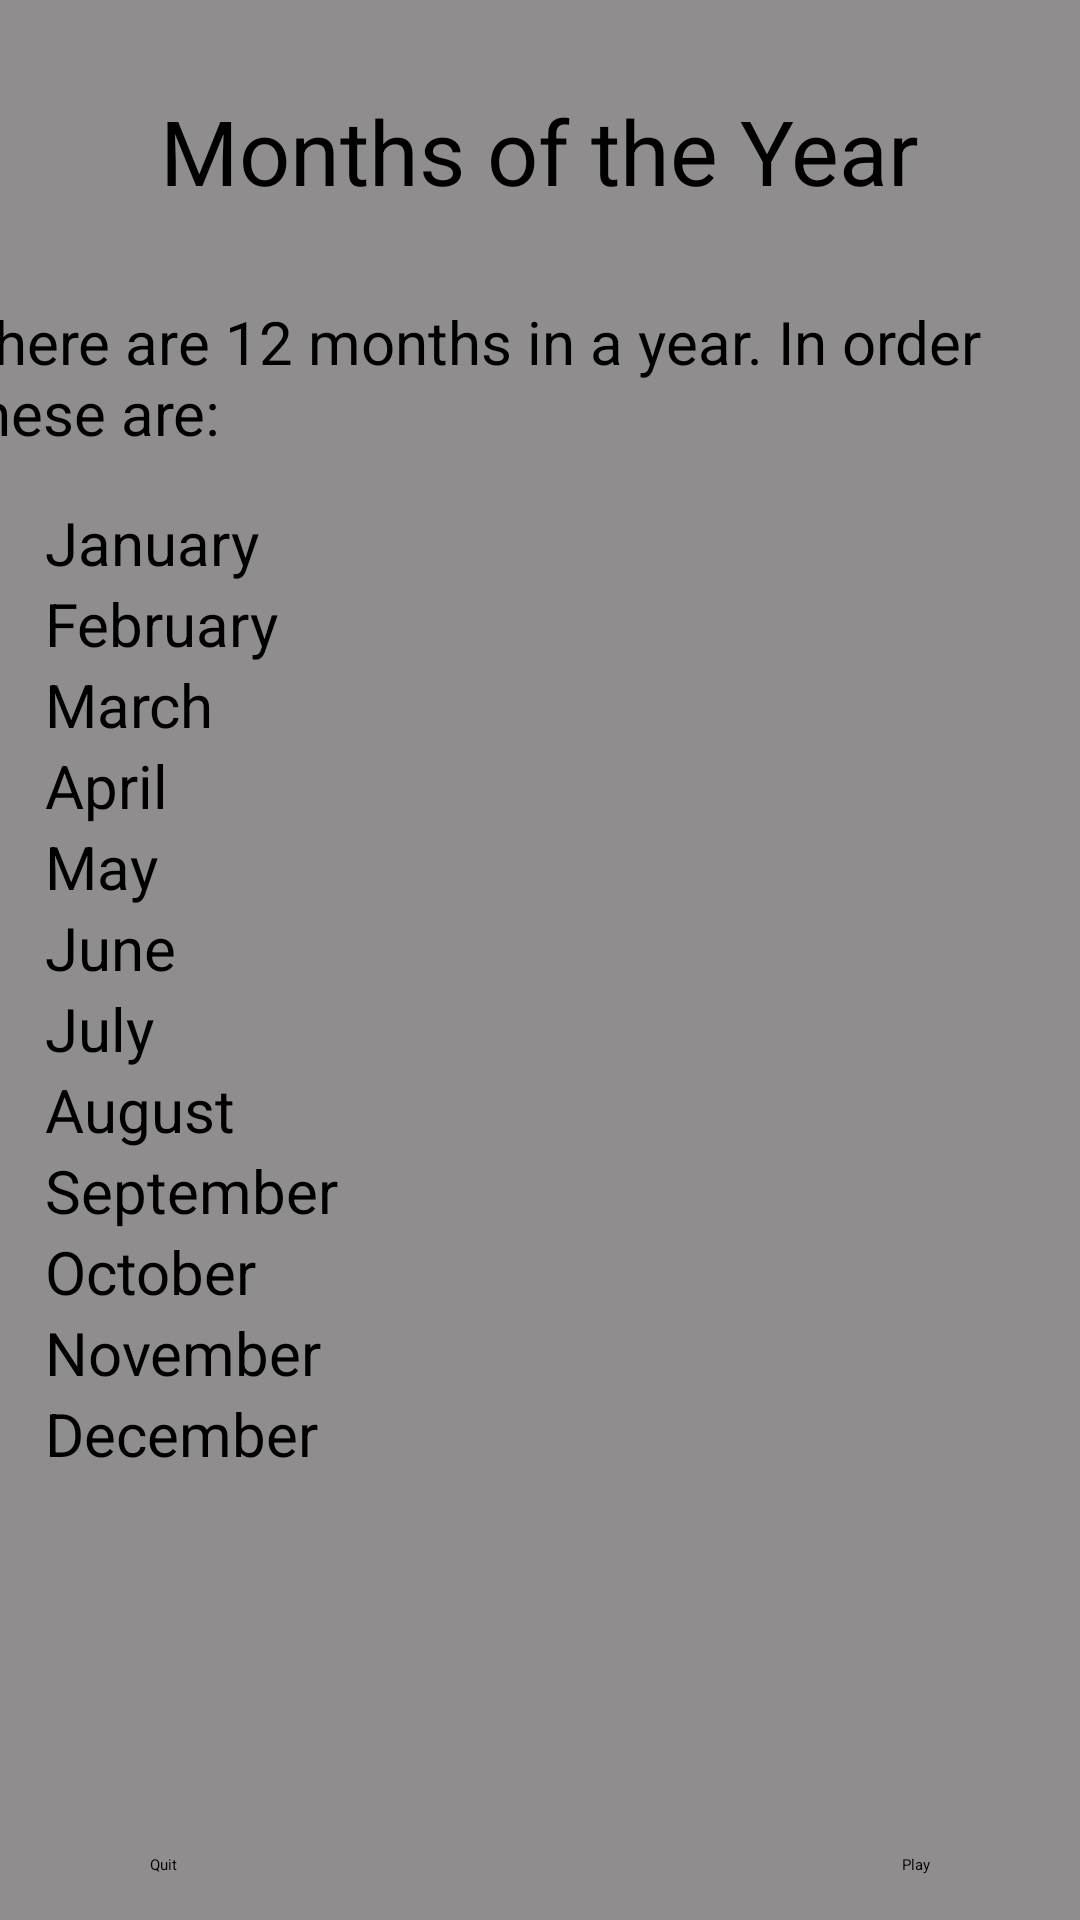

The Android layout XML behind this screen, and the referenced resources:
<!-- AndroidManifest.xml: application theme Theme.AdvancedProgrammingProject -->
<!-- res/layout/activity_month_counting_learn.xml -->
<?xml version="1.0" encoding="utf-8"?>
<androidx.constraintlayout.widget.ConstraintLayout xmlns:android="http://schemas.android.com/apk/res/android"
    xmlns:app="http://schemas.android.com/apk/res-auto"
    xmlns:tools="http://schemas.android.com/tools"
    android:id="@+id/main"
    android:layout_width="match_parent"
    android:layout_height="match_parent"
    android:background="#8F8D8D"
    tools:context=".MonthCountingLearn">

    <TextView
        android:id="@+id/monthcount_learn_name"
        android:layout_width="wrap_content"
        android:layout_height="wrap_content"
        android:layout_marginStart="170dp"
        android:layout_marginTop="30dp"
        android:layout_marginEnd="170dp"
        android:text="@string/monthcount_learn_name"
        android:textSize="30sp"
        app:layout_constraintEnd_toEndOf="parent"
        app:layout_constraintStart_toStartOf="parent"
        app:layout_constraintTop_toTopOf="parent" />

    <TextView
        android:id="@+id/monthcount_exp"
        android:layout_width="389dp"
        android:layout_height="57dp"
        android:layout_marginStart="10dp"
        android:layout_marginTop="30dp"
        android:layout_marginEnd="10dp"
        android:text="@string/monthcount_learn_exp"
        android:textSize="20sp"
        app:layout_constraintEnd_toEndOf="parent"
        app:layout_constraintStart_toStartOf="parent"
        app:layout_constraintTop_toBottomOf="@+id/monthcount_learn_name" />

    <TextView
        android:id="@+id/month1"
        android:layout_width="wrap_content"
        android:layout_height="wrap_content"
        android:layout_marginStart="15dp"
        android:layout_marginTop="10dp"
        android:text="@string/month1"
        android:textSize="20sp"
        app:layout_constraintStart_toStartOf="parent"
        app:layout_constraintTop_toBottomOf="@+id/monthcount_exp" />

    <TextView
        android:id="@+id/month2"
        android:layout_width="wrap_content"
        android:layout_height="wrap_content"
        android:layout_marginStart="15dp"
        android:text="@string/month2"
        android:textSize="20sp"
        app:layout_constraintStart_toStartOf="parent"
        app:layout_constraintTop_toBottomOf="@+id/month1" />

    <TextView
        android:id="@+id/month3"
        android:layout_width="wrap_content"
        android:layout_height="wrap_content"
        android:layout_marginStart="15dp"
        android:text="@string/month3"
        android:textSize="20sp"
        app:layout_constraintStart_toStartOf="parent"
        app:layout_constraintTop_toBottomOf="@+id/month2" />

    <TextView
        android:id="@+id/month4"
        android:layout_width="wrap_content"
        android:layout_height="wrap_content"
        android:layout_marginStart="15dp"
        android:text="@string/month4"
        android:textSize="20sp"
        app:layout_constraintStart_toStartOf="parent"
        app:layout_constraintTop_toBottomOf="@+id/month3" />

    <TextView
        android:id="@+id/month5"
        android:layout_width="wrap_content"
        android:layout_height="wrap_content"
        android:layout_marginStart="15dp"
        android:text="@string/month5"
        android:textSize="20sp"
        app:layout_constraintStart_toStartOf="parent"
        app:layout_constraintTop_toBottomOf="@+id/month4" />

    <TextView
        android:id="@+id/month6"
        android:layout_width="wrap_content"
        android:layout_height="wrap_content"
        android:layout_marginStart="15dp"
        android:text="@string/month6"
        android:textSize="20sp"
        app:layout_constraintStart_toStartOf="parent"
        app:layout_constraintTop_toBottomOf="@+id/month5" />

    <TextView
        android:id="@+id/month7"
        android:layout_width="wrap_content"
        android:layout_height="wrap_content"
        android:layout_marginStart="15dp"
        android:text="@string/month7"
        android:textSize="20sp"
        app:layout_constraintStart_toStartOf="parent"
        app:layout_constraintTop_toBottomOf="@+id/month6" />

    <TextView
        android:id="@+id/month8"
        android:layout_width="wrap_content"
        android:layout_height="wrap_content"
        android:layout_marginStart="15dp"
        android:text="@string/month8"
        android:textSize="20sp"
        app:layout_constraintStart_toStartOf="parent"
        app:layout_constraintTop_toBottomOf="@+id/month7" />

    <TextView
        android:id="@+id/month9"
        android:layout_width="wrap_content"
        android:layout_height="wrap_content"
        android:layout_marginStart="15dp"
        android:text="@string/month9"
        android:textSize="20sp"
        app:layout_constraintStart_toStartOf="parent"
        app:layout_constraintTop_toBottomOf="@+id/month8" />

    <TextView
        android:id="@+id/month10"
        android:layout_width="wrap_content"
        android:layout_height="wrap_content"
        android:layout_marginStart="15dp"
        android:text="@string/month10"
        android:textSize="20sp"
        app:layout_constraintStart_toStartOf="parent"
        app:layout_constraintTop_toBottomOf="@+id/month9" />

    <TextView
        android:id="@+id/month11"
        android:layout_width="wrap_content"
        android:layout_height="wrap_content"
        android:layout_marginStart="15dp"
        android:text="@string/month11"
        android:textSize="20sp"
        app:layout_constraintStart_toStartOf="parent"
        app:layout_constraintTop_toBottomOf="@+id/month10" />

    <TextView
        android:id="@+id/month12"
        android:layout_width="wrap_content"
        android:layout_height="wrap_content"
        android:layout_marginStart="15dp"
        android:text="@string/month12"
        android:textSize="20sp"
        app:layout_constraintStart_toStartOf="parent"
        app:layout_constraintTop_toBottomOf="@+id/month11" />

    <Button
        android:id="@+id/monthcount_play"
        android:layout_width="wrap_content"
        android:layout_height="wrap_content"
        android:layout_marginEnd="50dp"
        android:layout_marginBottom="15dp"
        android:text="@string/multip_play"
        app:layout_constraintBottom_toBottomOf="parent"
        app:layout_constraintEnd_toEndOf="parent" />

    <Button
        android:id="@+id/monthcount_quit"
        android:layout_width="wrap_content"
        android:layout_height="wrap_content"
        android:layout_marginStart="50dp"
        android:layout_marginBottom="15dp"
        android:text="@string/multip_learn_quit"
        app:layout_constraintBottom_toBottomOf="parent"
        app:layout_constraintStart_toStartOf="parent" />

</androidx.constraintlayout.widget.ConstraintLayout>
<!-- resources referenced by this layout -->
<resources>
  <string name="month1">January </string>
  <string name="month10">October </string>
  <string name="month11">November </string>
  <string name="month12">December </string>
  <string name="month2">February </string>
  <string name="month3">March </string>
  <string name="month4">April </string>
  <string name="month5">May </string>
  <string name="month6">June </string>
  <string name="month7">July </string>
  <string name="month8">August </string>
  <string name="month9">September </string>
  <string name="monthcount_learn_exp">There are 12 months in a year. In order these are:</string>
  <string name="monthcount_learn_name">Months of the Year</string>
  <string name="multip_learn_quit">Quit</string>
  <string name="multip_play">Play</string>
  <style name="Theme.AdvancedProgrammingProject" parent="Base.Theme.AdvancedProgrammingProject">
          
          <item name="android:navigationBarColor">@android:color/transparent</item>
          <item name="android:statusBarColor">@android:color/transparent</item>
          <item name="android:windowLightStatusBar">?attr/isLightTheme</item>
      </style>
</resources>
